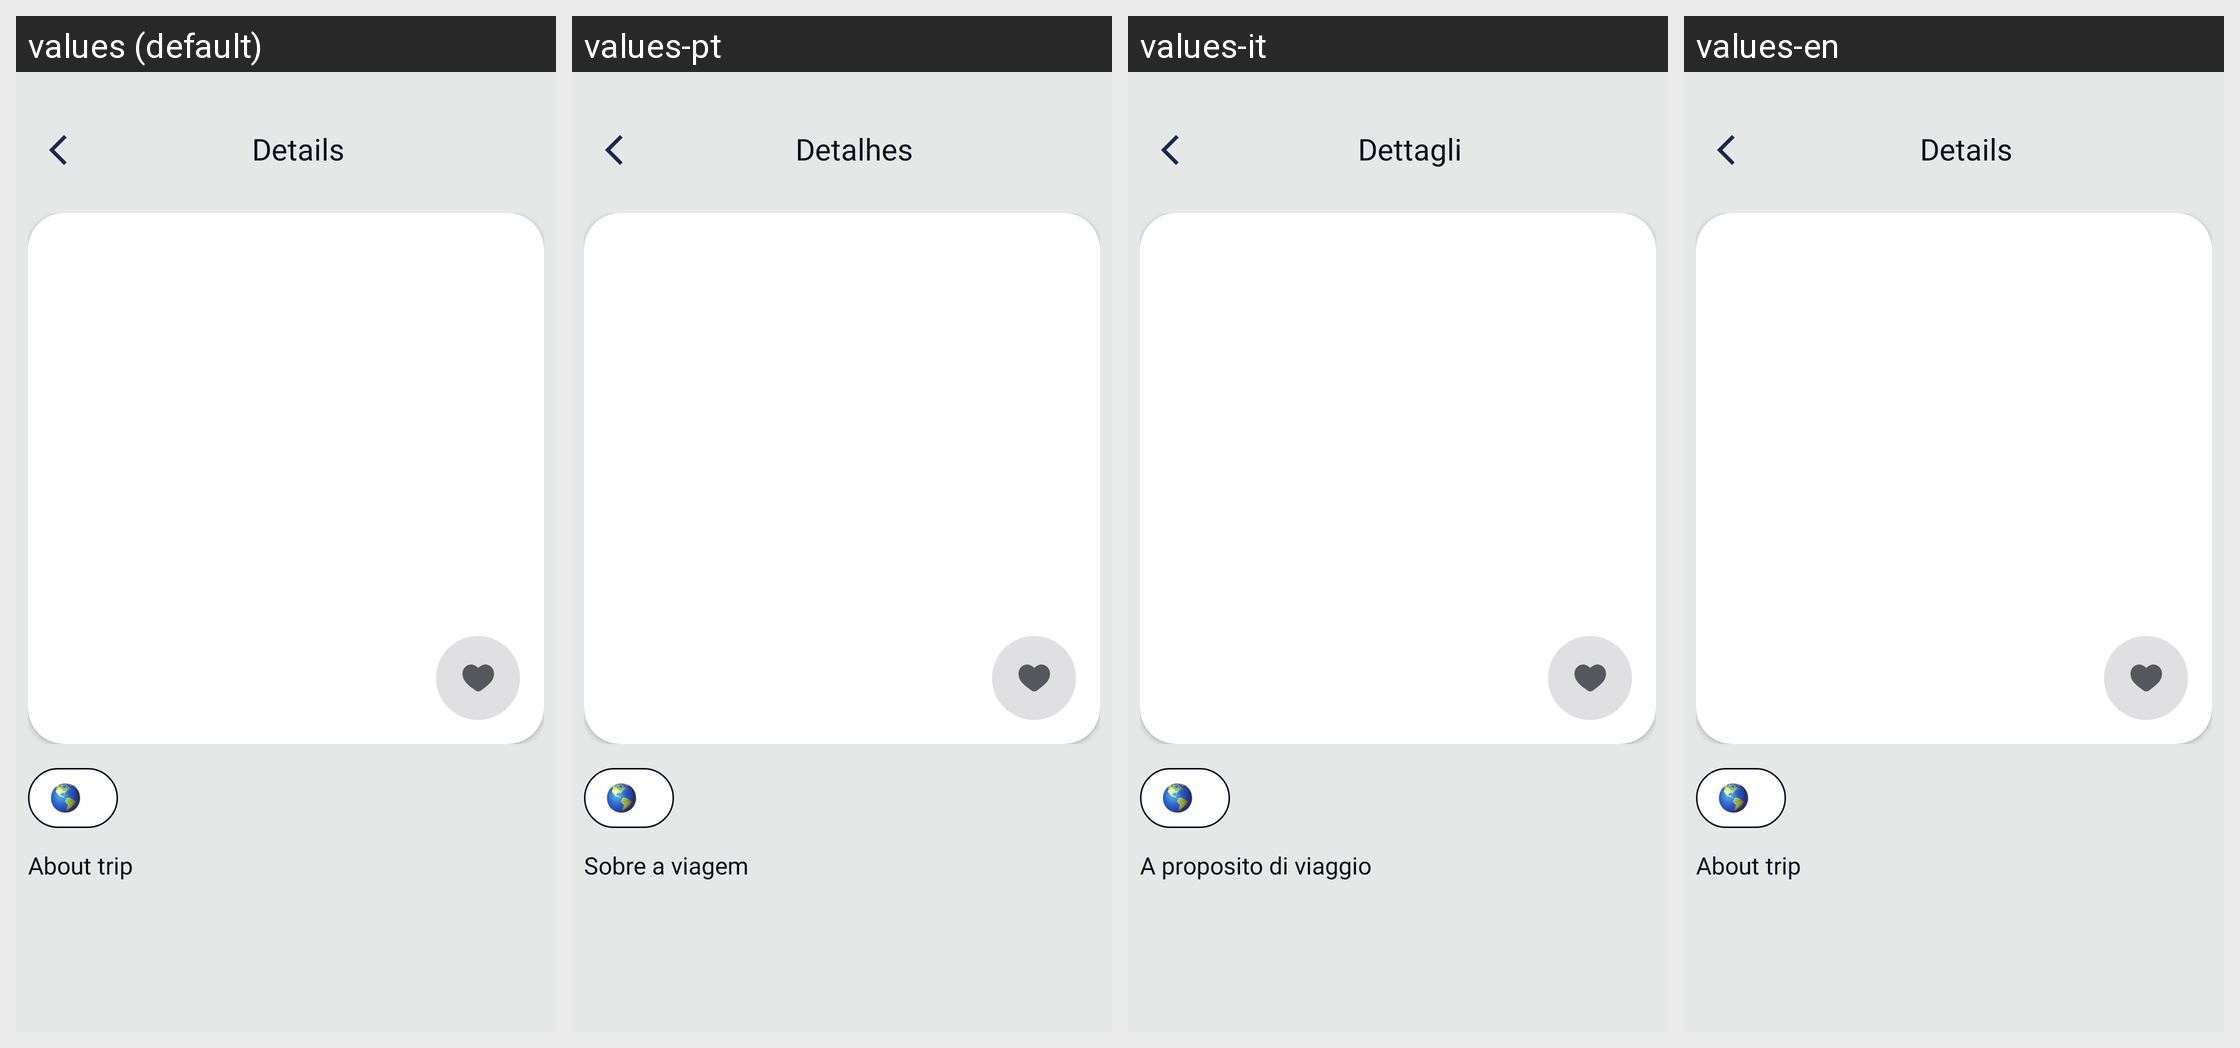

The Android screen above is rendered under several locales of the same app. Produce the string resources it draws, with the default and per-locale values.
Android screen res/layout/full_screen_details.xml rendered under 4 locales, left to right: values (default), values-pt, values-it, values-en. Device: Nexus 5 (rendered at 1080×1920; each locale shown at half size, 540×960, under a caption strip naming it); theme Theme.TravelGuide.
Other locales in the repository, not shown: values-es, values-fr, values-ka, values-tr.
Strings drawn on this screen, with the default value and each locale's value (text and hints the layout hard-codes, and strings that could not be matched under every locale, appear in the picture but are not listed):

details
  values: Details
  values-pt: Detalhes
  values-it: Dettagli
  values-en: Details

about_trip
  values: About trip
  values-pt: Sobre a viagem
  values-it: A proposito di viaggio
  values-en: About trip
